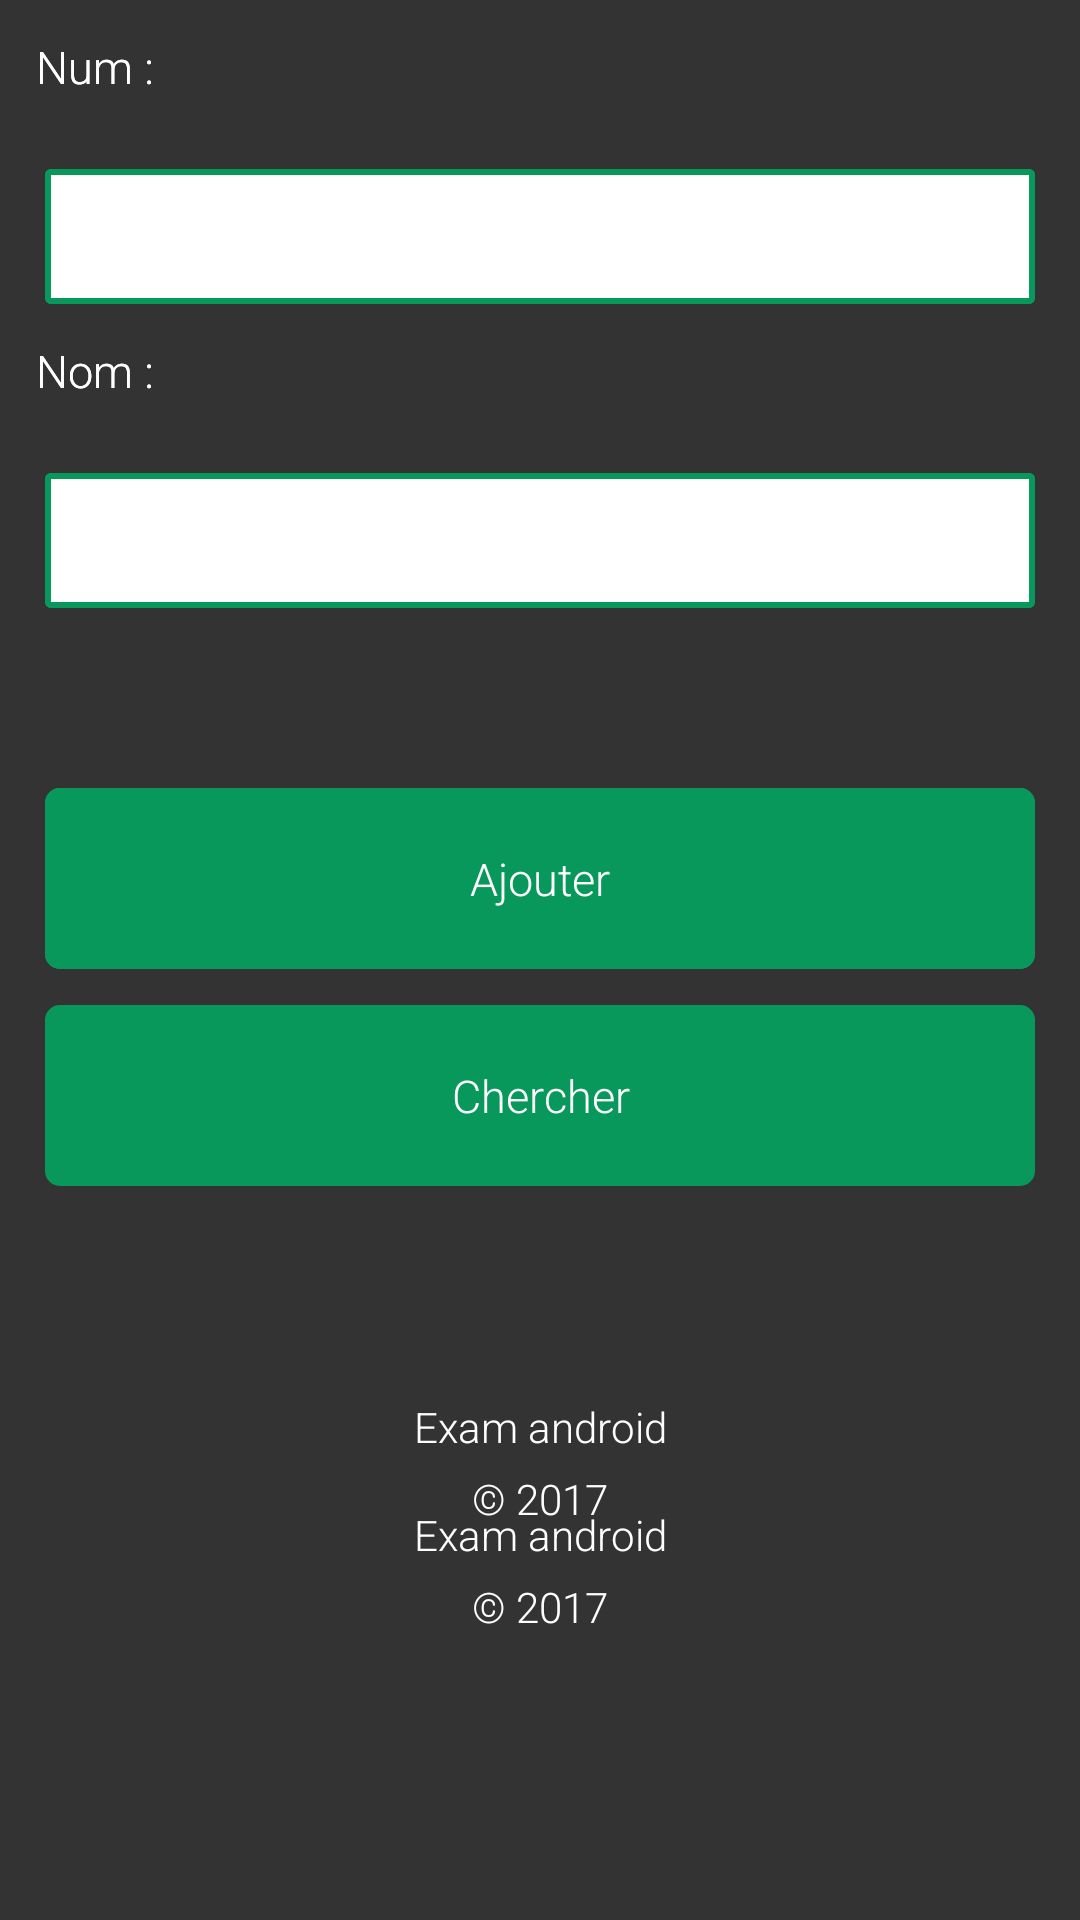

The Android layout XML behind this screen, and the referenced resources:
<!-- AndroidManifest.xml: application theme AppTheme -->
<!-- res/layout/activity_specialite.xml -->
<?xml version="1.0" encoding="utf-8"?>
<LinearLayout xmlns:android="http://schemas.android.com/apk/res/android"
              xmlns:tools="http://schemas.android.com/tools"
              android:orientation="vertical"
              android:layout_width="match_parent"
              android:layout_height="match_parent">

    <TabHost
        android:id="@+id/th2"
        android:layout_width="match_parent"
        android:layout_height="match_parent"
        >

        <LinearLayout
            android:layout_width="match_parent"
            android:layout_height="match_parent"
            android:orientation="vertical">

            <TabWidget
                android:id="@android:id/tabs"
                android:layout_width="match_parent"
                android:layout_height="wrap_content"
                android:background="@drawable/rectangle1"
                android:orientation="horizontal"

                />

            <FrameLayout
                android:id="@android:id/tabcontent"
                android:layout_width="match_parent"
                android:layout_height="match_parent">
                <LinearLayout
                    android:id="@+id/tab2S"
                    android:layout_width="match_parent"
                    android:layout_height="match_parent"
                    android:orientation="vertical">

                    <TextView
                        android:id="@+id/textViewNum1"
                        android:layout_width="match_parent"
                        android:layout_height="wrap_content"
                        android:layout_margin="12dp"
                        android:text="Num :"
                        android:textColor="@color/white"
                        android:textSize="15dp"/>

                    <EditText
                        android:id="@+id/editTextNumSpec"
                        android:layout_width="match_parent"
                        android:layout_height="wrap_content"
                        android:layout_marginLeft="15dp"
                        android:layout_marginRight="15dp"
                        android:layout_marginTop="12dp"
                        android:background="@drawable/rectangle"
                        android:paddingBottom="13dp"
                        android:paddingTop="13dp"
                        android:paddingLeft="30dp"
                        android:textSize="14dp"
                        android:inputType="textEmailAddress"/>

                    <TextView
                        android:id="@+id/textViewNum"
                        android:layout_width="match_parent"
                        android:layout_height="wrap_content"
                        android:layout_margin="12dp"
                        android:text="Nom :"
                        android:textColor="@color/white"
                        android:textSize="15dp"/>

                    <EditText
                        android:id="@+id/editTextNomSpec"
                        android:layout_width="match_parent"
                        android:layout_height="wrap_content"
                        android:layout_marginLeft="15dp"
                        android:layout_marginRight="15dp"
                        android:layout_marginTop="12dp"
                        android:background="@drawable/rectangle"
                        android:paddingBottom="13dp"
                        android:paddingTop="13dp"
                        android:paddingLeft="30dp"
                        android:textSize="14dp"
                        android:inputType="textEmailAddress"/>

                    <Button
                        android:id="@+id/buttonMod"
                        android:layout_width="match_parent"
                        android:layout_height="wrap_content"
                        android:layout_marginBottom="12dp"
                        android:layout_marginLeft="15dp"
                        android:layout_marginRight="15dp"
                        android:layout_marginTop="60dp"
                        android:background="@drawable/button1"
                        android:elevation="0dp"
                        android:onClick="modifierSpec"
                        android:text="Modifier"
                        android:textColor="@color/white"
                        android:textSize="15dp"/>

                    <Button
                        android:id="@+id/buttonCher"
                        android:layout_width="match_parent"
                        android:layout_height="wrap_content"
                        android:layout_marginBottom="12dp"
                        android:layout_marginLeft="15dp"
                        android:layout_marginRight="15dp"
                        android:background="@drawable/button1"
                        android:elevation="0dp"
                        android:onClick="ChercherSpec"
                        android:text="Chercher"
                        android:textColor="@color/white"
                        android:textSize="15dp"/>

                    <TextView
                        android:id="@+id/textView21"
                        android:layout_width="match_parent"
                        android:layout_height="wrap_content"
                        android:layout_weight="2"
                        android:gravity="center|bottom"
                        android:text="Exam android"
                        android:textColor="@color/white"/>

                    <TextView
                        android:id="@+id/textView3C3"
                        android:layout_width="match_parent"
                        android:layout_height="wrap_content"
                        android:layout_marginTop="5dp"
                        android:layout_weight="2"
                        android:gravity="top|center"
                        android:paddingTop="0dp"
                        android:text="&#169; 2017"
                        android:textColor="@color/white"/>

                </LinearLayout>

                <LinearLayout
                    android:id="@+id/tab1S"
                    android:layout_width="match_parent"
                    android:layout_height="match_parent"
                    android:orientation="vertical">

                    <TextView
                        android:id="@+id/textView"
                        android:layout_width="match_parent"
                        android:layout_height="wrap_content"
                        android:layout_margin="12dp"
                        android:text="Num :"
                        android:textColor="@color/white"
                        android:textSize="15dp"/>

                    <EditText
                        android:id="@+id/editTextNSpec"
                        android:layout_width="match_parent"
                        android:layout_height="wrap_content"
                        android:layout_marginLeft="15dp"
                        android:layout_marginRight="15dp"
                        android:layout_marginTop="12dp"
                        android:background="@drawable/rectangle"
                        android:paddingBottom="13dp"
                        android:paddingLeft="30dp"
                        android:paddingTop="13dp"
                        android:textSize="14dp"
                        android:inputType="textEmailAddress"/>

                    <TextView
                        android:id="@+id/textView4"
                        android:layout_width="match_parent"
                        android:layout_height="wrap_content"
                        android:layout_margin="12dp"
                        android:text="Nom :"
                        android:textColor="@color/white"
                        android:textSize="15dp"/>

                    <EditText
                        android:id="@+id/editTextNmSpec"
                        android:layout_width="match_parent"
                        android:layout_height="wrap_content"
                        android:layout_marginLeft="15dp"
                        android:layout_marginRight="15dp"
                        android:layout_marginTop="12dp"
                        android:background="@drawable/rectangle"
                        android:paddingBottom="13dp"
                        android:paddingLeft="30dp"
                        android:paddingTop="13dp"
                        android:textSize="14dp"
                        android:inputType="textEmailAddress"/>

                    <Button
                        android:id="@+id/button7"
                        android:layout_width="match_parent"
                        android:layout_height="wrap_content"
                        android:layout_marginBottom="12dp"
                        android:layout_marginLeft="15dp"
                        android:layout_marginRight="15dp"
                        android:layout_marginTop="60dp"
                        android:background="@drawable/button1"
                        android:elevation="0dp"
                        android:onClick="insertSpec"
                        android:text="Ajouter"
                        android:textColor="@color/white"
                        android:textSize="15dp"/>

                    <TextView
                        android:id="@+id/textView2"
                        android:layout_width="match_parent"
                        android:layout_height="wrap_content"
                        android:layout_weight="2"
                        android:gravity="center|bottom"
                        android:text="Exam android"
                        android:textColor="@color/white"/>

                    <TextView
                        android:id="@+id/textView3C"
                        android:layout_width="match_parent"
                        android:layout_height="wrap_content"
                        android:layout_marginTop="5dp"
                        android:layout_weight="2"
                        android:gravity="top|center"
                        android:paddingTop="0dp"
                        android:text="&#169; 2017"
                        android:textColor="@color/white"/>
                </LinearLayout>

                <LinearLayout
                    android:id="@+id/tab3S"
                    android:layout_width="match_parent"
                    android:layout_height="match_parent"
                    android:orientation="vertical">


                    <ListView
                        android:id="@+id/lvspec"
                        android:layout_width="match_parent"
                        android:layout_height="match_parent"
                        />
                </LinearLayout>




            </FrameLayout>
        </LinearLayout>
    </TabHost>
</LinearLayout>
<!-- resources referenced by this layout -->
<resources>
  <color name="white">#fff</color>
  <!-- drawable button1 (drawable) -->
  <?xml version="1.0" encoding="utf-8"?>
  <shape xmlns:android="http://schemas.android.com/apk/res/android"
      android:shape="rectangle">
      <gradient android:startColor="@color/colorAccent"
          android:endColor="@color/colorAccent"/>
  <corners android:radius="5dp"/>
      <padding android:bottom="20dp"
          android:left="20dp"
          android:right="20dp"
          android:top="20dp"/>
  </shape>
  <!-- drawable rectangle (drawable) -->
  <?xml version="1.0" encoding="utf-8"?>
  <selector xmlns:android="http://schemas.android.com/apk/res/android">
      <item android:state_pressed="false">
          <shape android:shape="rectangle">
              <solid android:color="@color/white"/>
              <stroke android:width="2dp" android:color="@color/colorPrimary"/>
              <corners android:radius="1dp"/>
          </shape>
      </item>
      <item android:state_pressed="true">
          <shape android:shape="rectangle">
              <solid android:color="@color/white"/>
              <stroke android:width="2dp" android:color="@color/secondColor"/>
              <corners android:radius="5dp"/>
          </shape>
      </item>
  </selector>
  <!-- drawable rectangle1 (drawable) -->
  <?xml version="1.0" encoding="utf-8"?>
  <selector xmlns:android="http://schemas.android.com/apk/res/android">
      <item android:state_pressed="false">
          <shape android:shape="rectangle">
              <solid android:color="@color/white"/>
          </shape>
      </item>
      <item android:state_pressed="true">
          <shape android:shape="rectangle">
              <solid android:color="@color/white"/>
          </shape>
      </item>
  </selector>
  <style name="AppTheme" parent="Theme.AppCompat.Light.DarkActionBar">
          
          <item name="colorPrimary">@color/colorPrimary</item>
          <item name="colorPrimaryDark">@color/colorPrimaryDark</item>
          <item name="colorAccent">@color/colorAccent</item>
          <item name="android:windowBackground">@color/windowsBackground</item>
          <item name="actionOverflowMenuStyle">@style/OverflowMenu</item>
          <item name="android:textViewStyle">@style/RobotoTextViewStyle</item>
          <item name="android:buttonStyle">@style/RobotoButtonStyle</item>
      </style>
  <color name="colorAccent">#08985b</color>
  <color name="colorPrimary">#08985b</color>
  <color name="secondColor">#e9eaea</color>
  <color name="colorPrimaryDark">#333333</color>
  <color name="windowsBackground">#333</color>
  <style name="OverflowMenu" parent="Widget.AppCompat.PopupMenu.Overflow">
          <item name="android:windowDisablePreview">true</item>
          <item name="overlapAnchor">false</item>
          <item name="android:dropDownVerticalOffset">5.0dp</item>
  
          <item name="android:textViewStyle">@style/RobotoTextViewStyle</item>
          <item name="android:buttonStyle">@style/RobotoButtonStyle</item>
      </style>
  <style name="RobotoTextViewStyle" parent="android:Widget.TextView">
          <item name="android:fontFamily">sans-serif-light</item>
      </style>
  <style name="RobotoButtonStyle" parent="android:Widget.Holo.Button">
          <item name="android:fontFamily">sans-serif-light</item>
      </style>
</resources>
